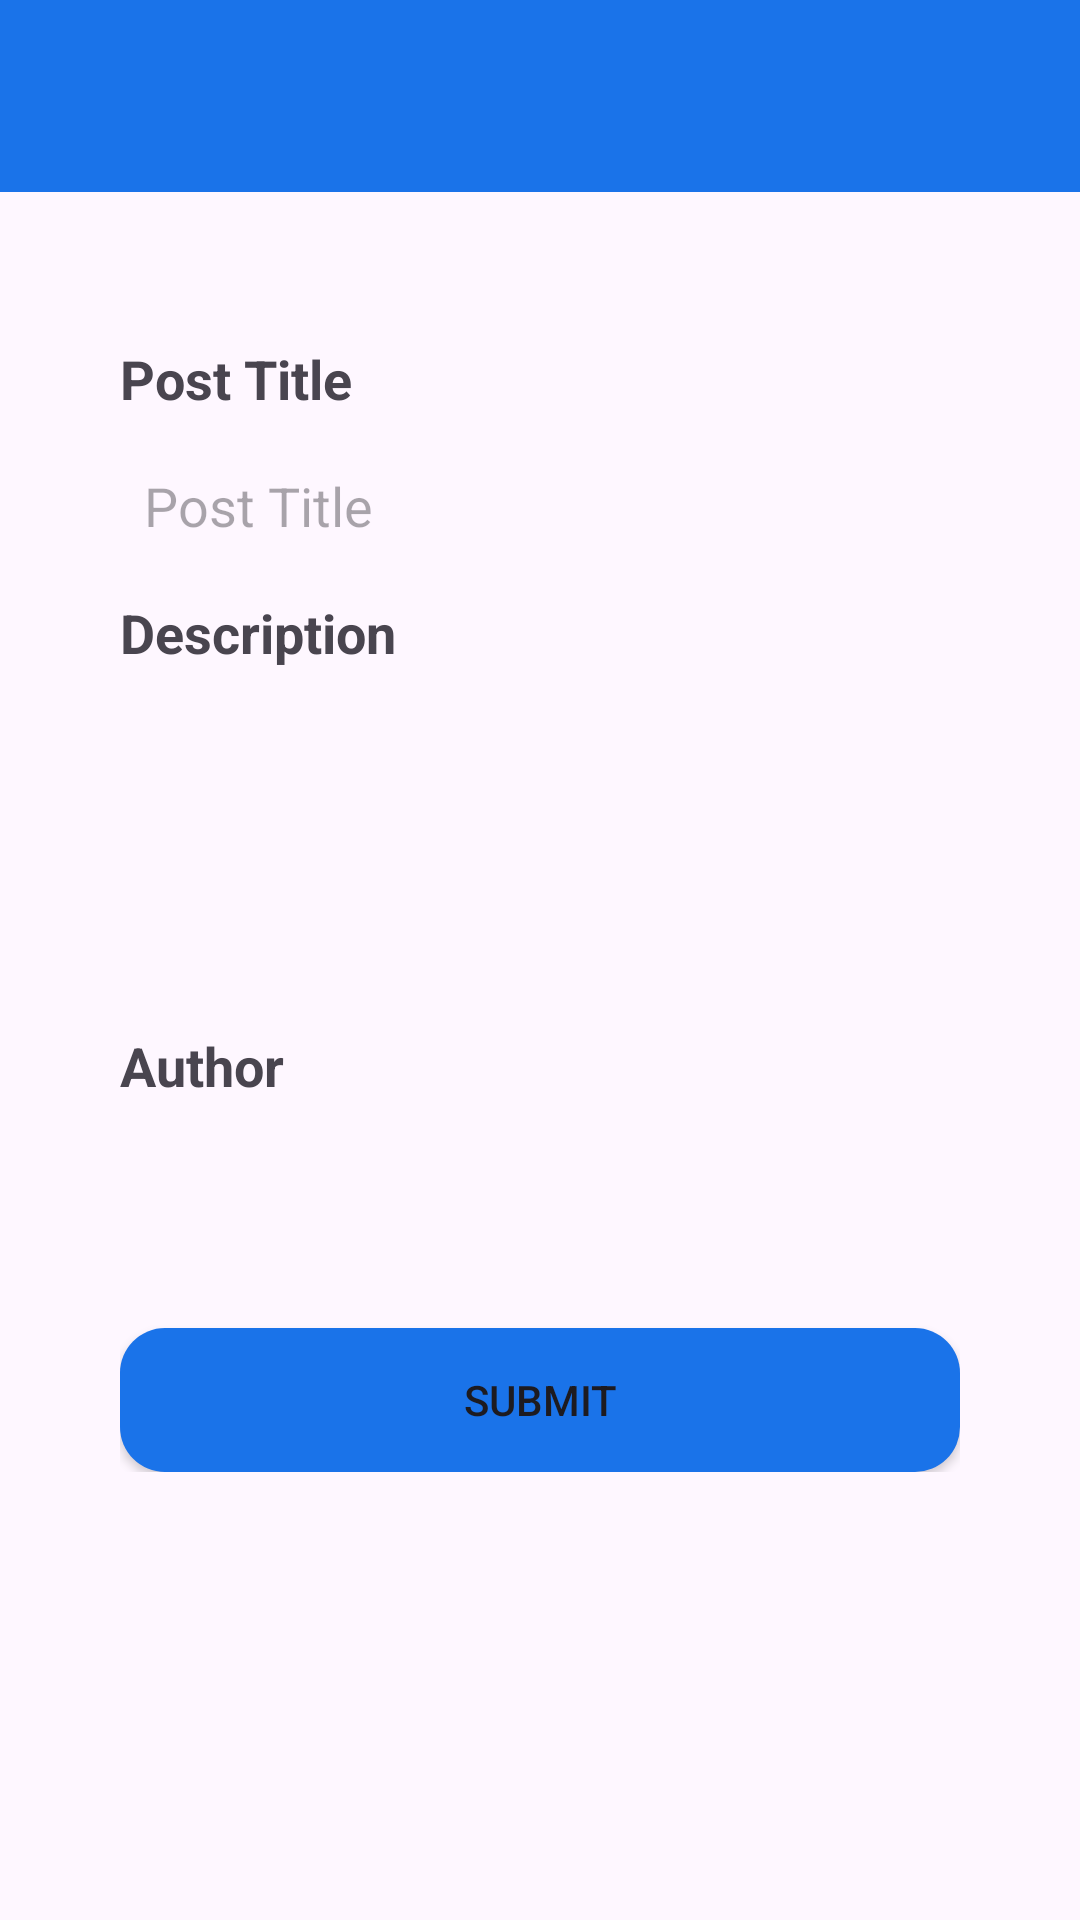

Produce the Android XML layout that renders to this screen, including the resource entries it uses.
<!-- AndroidManifest.xml: application theme Theme.OpinionThread -->
<!-- res/layout/fragment_add_edit_post.xml -->
<?xml version="1.0" encoding="utf-8"?>
<RelativeLayout xmlns:android="http://schemas.android.com/apk/res/android"
    xmlns:tools="http://schemas.android.com/tools"
    android:layout_width="match_parent"
    android:layout_height="match_parent"
    tools:context=".ui.AddEditPostFragment">


    <include layout="@layout/layout_tool_bar"
        android:id="@+id/fragment_add_edit_tool_bar"/>
    
    
    <LinearLayout
        android:id="@+id/fragment_add_edit_lin_1"
        android:layout_width="match_parent"
        android:layout_height="wrap_content"
        android:orientation="vertical"
        android:layout_below="@id/fragment_add_edit_tool_bar"
        android:layout_margin="40dp">

        <LinearLayout
            android:id="@+id/fragment_add_edit_lin_2"
            android:layout_width="match_parent"
            android:layout_height="wrap_content"
            android:orientation="vertical">

            <TextView
                android:id="@+id/fragment_add_edit_post_title_txt"
                android:layout_width="match_parent"
                android:layout_height="wrap_content"
                android:text="@string/post_title"
                android:textStyle="bold"
                android:textSize="18sp"
                style="@style/TextAppearance.AppCompat.Medium"
                android:paddingTop="10dp"
                android:paddingBottom="10dp"
                />

            <EditText
                android:layout_width="match_parent"
                android:layout_height="wrap_content"
                android:id="@+id/fragment_add_edit_post_title_view"
                android:background="@drawable/drawable_background_input_field"
                android:maxLines="1"
                android:hint="@string/post_title"
                android:lineSpacingMultiplier="1.8"
                android:padding="8dp"/>

        </LinearLayout>

        <LinearLayout
            android:id="@+id/fragment_add_edit_lin_3"
            android:layout_width="match_parent"
            android:layout_height="wrap_content"
            android:orientation="vertical">

            <TextView
                android:id="@+id/fragment_add_edit_post_description_txt"
                android:layout_width="match_parent"
                android:layout_height="wrap_content"
                android:text="@string/description"
                android:textStyle="bold"
                android:textSize="18sp"
                style="@style/TextAppearance.AppCompat.Medium"
                android:paddingTop="10dp"
                android:paddingBottom="10dp"
                />

            <EditText
                android:layout_width="match_parent"
                android:layout_height="100dp"
                android:id="@+id/fragment_add_edit_post_description_view"
                android:background="@drawable/drawable_background_input_field"
                android:maxLines="8"
                android:gravity="top"
                android:lineSpacingMultiplier="1.8"/>

        </LinearLayout>

        <LinearLayout
            android:id="@+id/fragment_add_edit_lin_4"
            android:layout_width="match_parent"
            android:layout_height="wrap_content"
            android:orientation="vertical">

            <TextView
                android:id="@+id/fragment_add_edit_post_author_txt"
                android:layout_width="match_parent"
                android:layout_height="wrap_content"
                android:text="@string/author"
                android:textStyle="bold"
                android:textSize="18sp"
                style="@style/TextAppearance.AppCompat.Medium"
                android:paddingTop="10dp"
                android:paddingBottom="10dp"
                />

            <EditText
                android:layout_width="match_parent"
                android:layout_height="wrap_content"
                android:id="@+id/fragment_add_edit_post_author_view"
                android:background="@drawable/drawable_background_input_field"
                android:maxLines="1"
                android:padding="8dp"
                android:lineSpacingMultiplier="1.8"/>

        </LinearLayout>

        <Button
            android:layout_width="match_parent"
            android:layout_height="wrap_content"
            android:text="@string/submit"
            android:textAllCaps="true"
            android:layout_marginTop="25dp"
            android:background="@drawable/drawable_background_button_blue_fill"/>
        
        
    </LinearLayout>

</RelativeLayout>
<!-- res/layout/layout_tool_bar.xml (included above) -->
<?xml version="1.0" encoding="utf-8"?>
<com.google.android.material.appbar.AppBarLayout xmlns:android="http://schemas.android.com/apk/res/android"
    android:layout_width="match_parent"
    android:layout_height="?attr/actionBarSize">

        <androidx.appcompat.widget.Toolbar
            android:layout_width="match_parent"
            android:layout_height="?attr/actionBarSize"
            android:id="@+id/fragment_add_edit_tool_bar"
            android:background="@color/blue">

            <RelativeLayout
                android:layout_width="match_parent"
                android:layout_height="wrap_content">

                <ImageView
                    android:layout_width="50dp"
                    android:layout_height="50dp"
                    android:id="@+id/fragment_add_edit_home"
                    android:src="@drawable/ic_home"
                    android:layout_alignParentStart="true"/>

                <TextView
                    android:id="@+id/fragment_add_edit_post"
                    android:layout_width="wrap_content"
                    android:layout_height="wrap_content"
                    android:textStyle="bold"
                    android:textSize="26sp"
                    style="@style/TextAppearance.AppCompat.Medium"
                    android:layout_centerHorizontal="true"
                    android:layout_centerVertical="true"
                    android:textColor="@color/white"/>

            </RelativeLayout>


        </androidx.appcompat.widget.Toolbar>

</com.google.android.material.appbar.AppBarLayout>
<!-- resources referenced by this layout -->
<resources>
  <color name="blue">#FF1a73e9</color>
  <color name="white">#FFFFFFFF</color>
  <!-- drawable drawable_background_button_blue_fill (drawable) -->
  <?xml version="1.0" encoding="utf-8"?>
  <shape xmlns:android="http://schemas.android.com/apk/res/android"
      android:shape="rectangle">
  
      <solid
          android:color="@color/blue"/>
  
      <corners
          android:radius="15dp"/>
  
  
  </shape>
  <string name="author">Author</string>
  <string name="description">Description</string>
  <string name="post_title">Post Title</string>
  <string name="submit">Submit</string>
  <style name="Theme.OpinionThread" parent="Base.Theme.OpinionThread" />
  <style name="Base.Theme.OpinionThread" parent="Theme.Material3.DayNight.NoActionBar">
          
          
      </style>
</resources>
